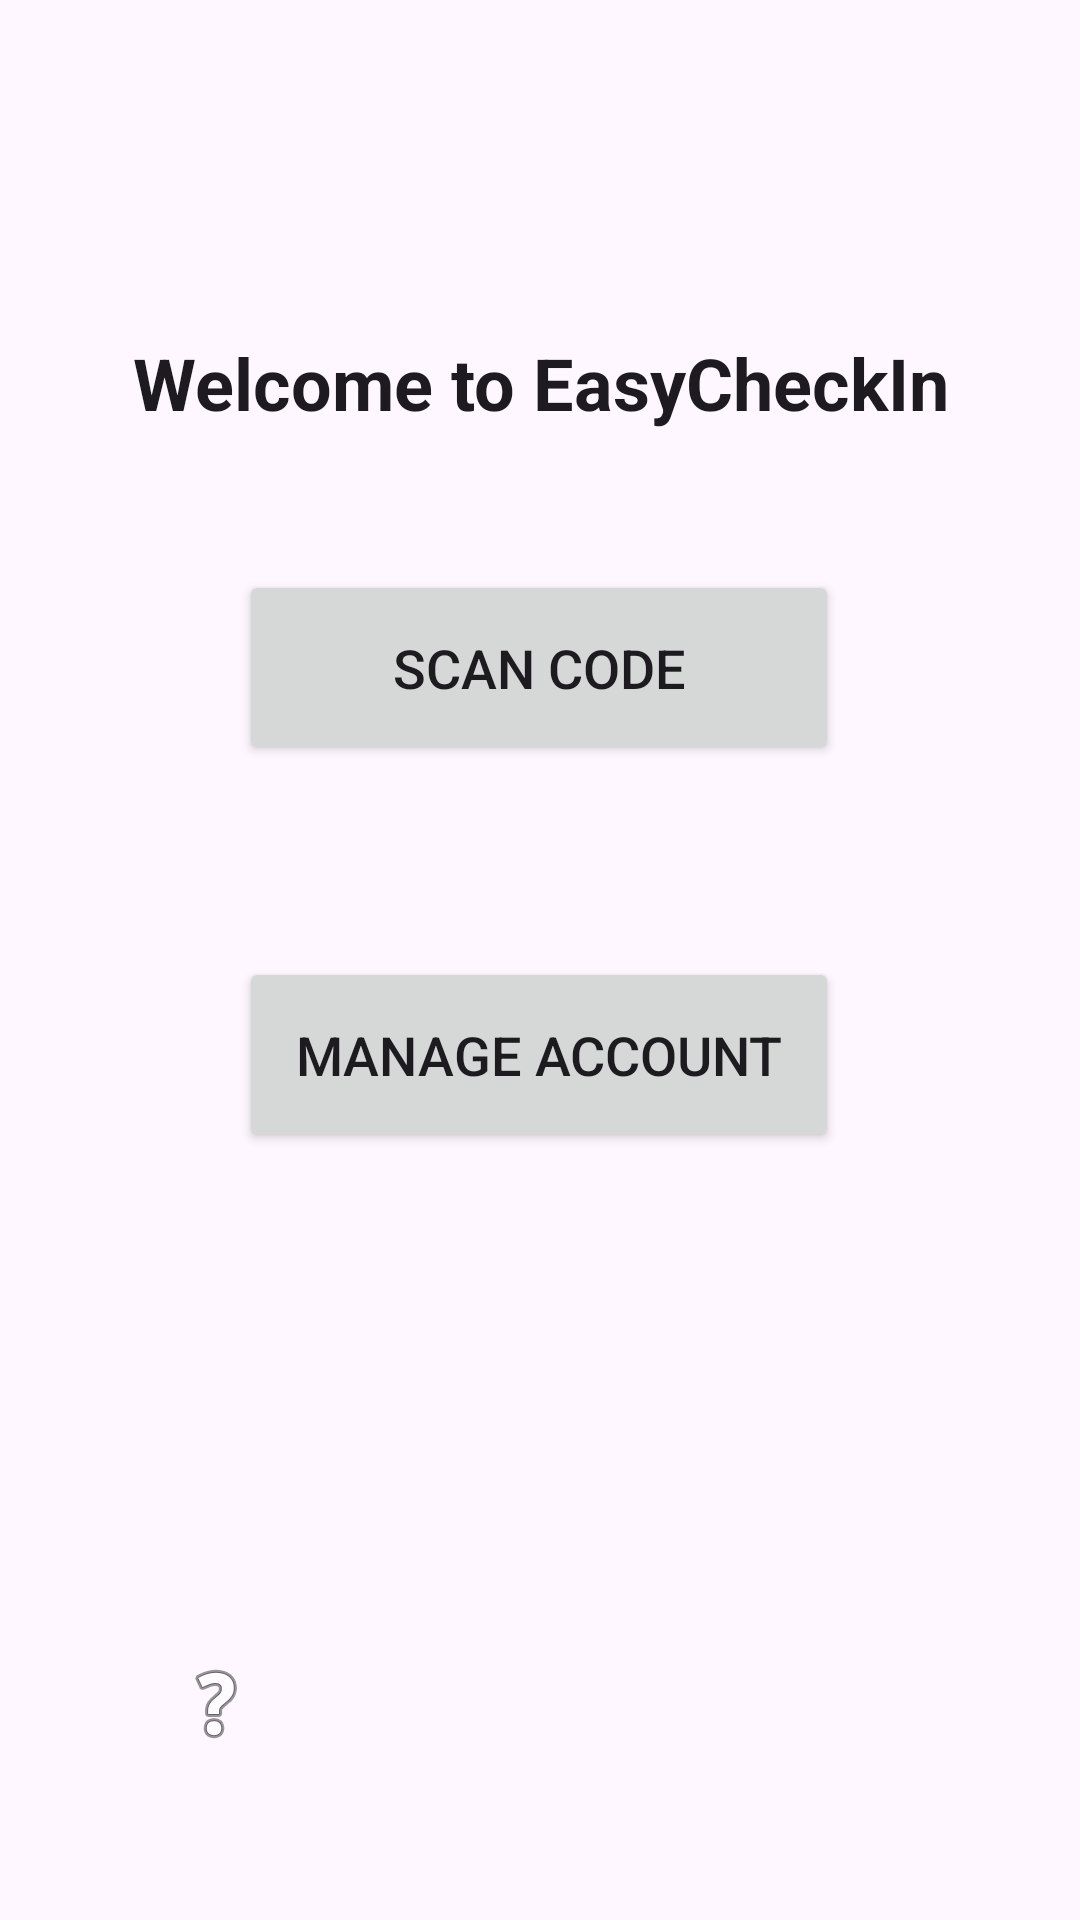

Produce the Android XML layout that renders to this screen, including the resource entries it uses.
<!-- AndroidManifest.xml: application theme Theme.CheckInScanner -->
<!-- res/layout/activity_main.xml -->
<?xml version="1.0" encoding="utf-8"?>
<androidx.constraintlayout.widget.ConstraintLayout xmlns:android="http://schemas.android.com/apk/res/android"
    xmlns:app="http://schemas.android.com/apk/res-auto"
    xmlns:tools="http://schemas.android.com/tools"
    android:layout_width="match_parent"
    android:layout_height="match_parent"
    android:clickable="false"
    tools:context=".MainActivity">


    <Button
        android:id="@+id/btn_scan"
        android:layout_width="200dp"
        android:layout_height="65dp"
        android:layout_marginBottom="64dp"
        android:text="@string/btn_scan_label"
        android:textSize="18sp"
        app:layout_constraintBottom_toTopOf="@+id/btn_accounts"
        app:layout_constraintEnd_toEndOf="parent"
        app:layout_constraintHorizontal_bias="0.497"
        app:layout_constraintStart_toStartOf="parent" />

    <Button
        android:id="@+id/btn_accounts"
        android:layout_width="200dp"
        android:layout_height="65dp"
        android:layout_marginBottom="256dp"
        android:text="@string/btn_accounts_label"
        android:textSize="18sp"
        app:layout_constraintBottom_toBottomOf="parent"
        app:layout_constraintEnd_toEndOf="parent"
        app:layout_constraintHorizontal_bias="0.497"
        app:layout_constraintStart_toStartOf="parent" />

    <ImageButton
        android:id="@+id/btn_help"
        style="@android:style/Widget.Material.ImageButton"
        android:layout_width="64dp"
        android:layout_height="64dp"
        android:layout_marginStart="40dp"
        android:layout_marginBottom="40dp"
        android:background="@drawable/btn_circular_64dp"
        android:contentDescription="@string/help"
        android:foregroundTint="@color/white"
        app:layout_constraintBottom_toBottomOf="parent"
        app:layout_constraintStart_toStartOf="parent"
        app:srcCompat="@android:drawable/ic_menu_help" />

    <EditText
        android:id="@+id/editTextText"
        android:layout_width="match_parent"
        android:layout_height="55dp"
        android:layout_marginTop="100dp"
        android:clickable="false"
        android:focusable="false"
        android:cursorVisible="false"
        android:ems="10"
        android:inputType="text"
        android:text="@string/title_lbl"
        android:textAlignment="center"
        android:textAppearance="@style/TextAppearance.AppCompat.Display1"
        android:textSize="24sp"
        android:textStyle="bold"
        app:layout_constraintEnd_toEndOf="parent"
        app:layout_constraintHorizontal_bias="0.5"
        app:layout_constraintStart_toStartOf="parent"
        app:layout_constraintTop_toTopOf="parent"
        android:background="@android:color/transparent" />
</androidx.constraintlayout.widget.ConstraintLayout>
<!-- resources referenced by this layout -->
<resources>
  <color name="white">#FFFFFFFF</color>
  <string name="btn_accounts_label">Manage account</string>
  <string name="btn_scan_label">Scan code</string>
  <string name="help">Help</string>
  <string name="title_lbl">Welcome to EasyCheckIn</string>
  <style name="Theme.CheckInScanner" parent="Base.Theme.CheckInScanner" />
  <style name="Base.Theme.CheckInScanner" parent="Theme.Material3.DayNight.NoActionBar">
          
          
      </style>
</resources>
